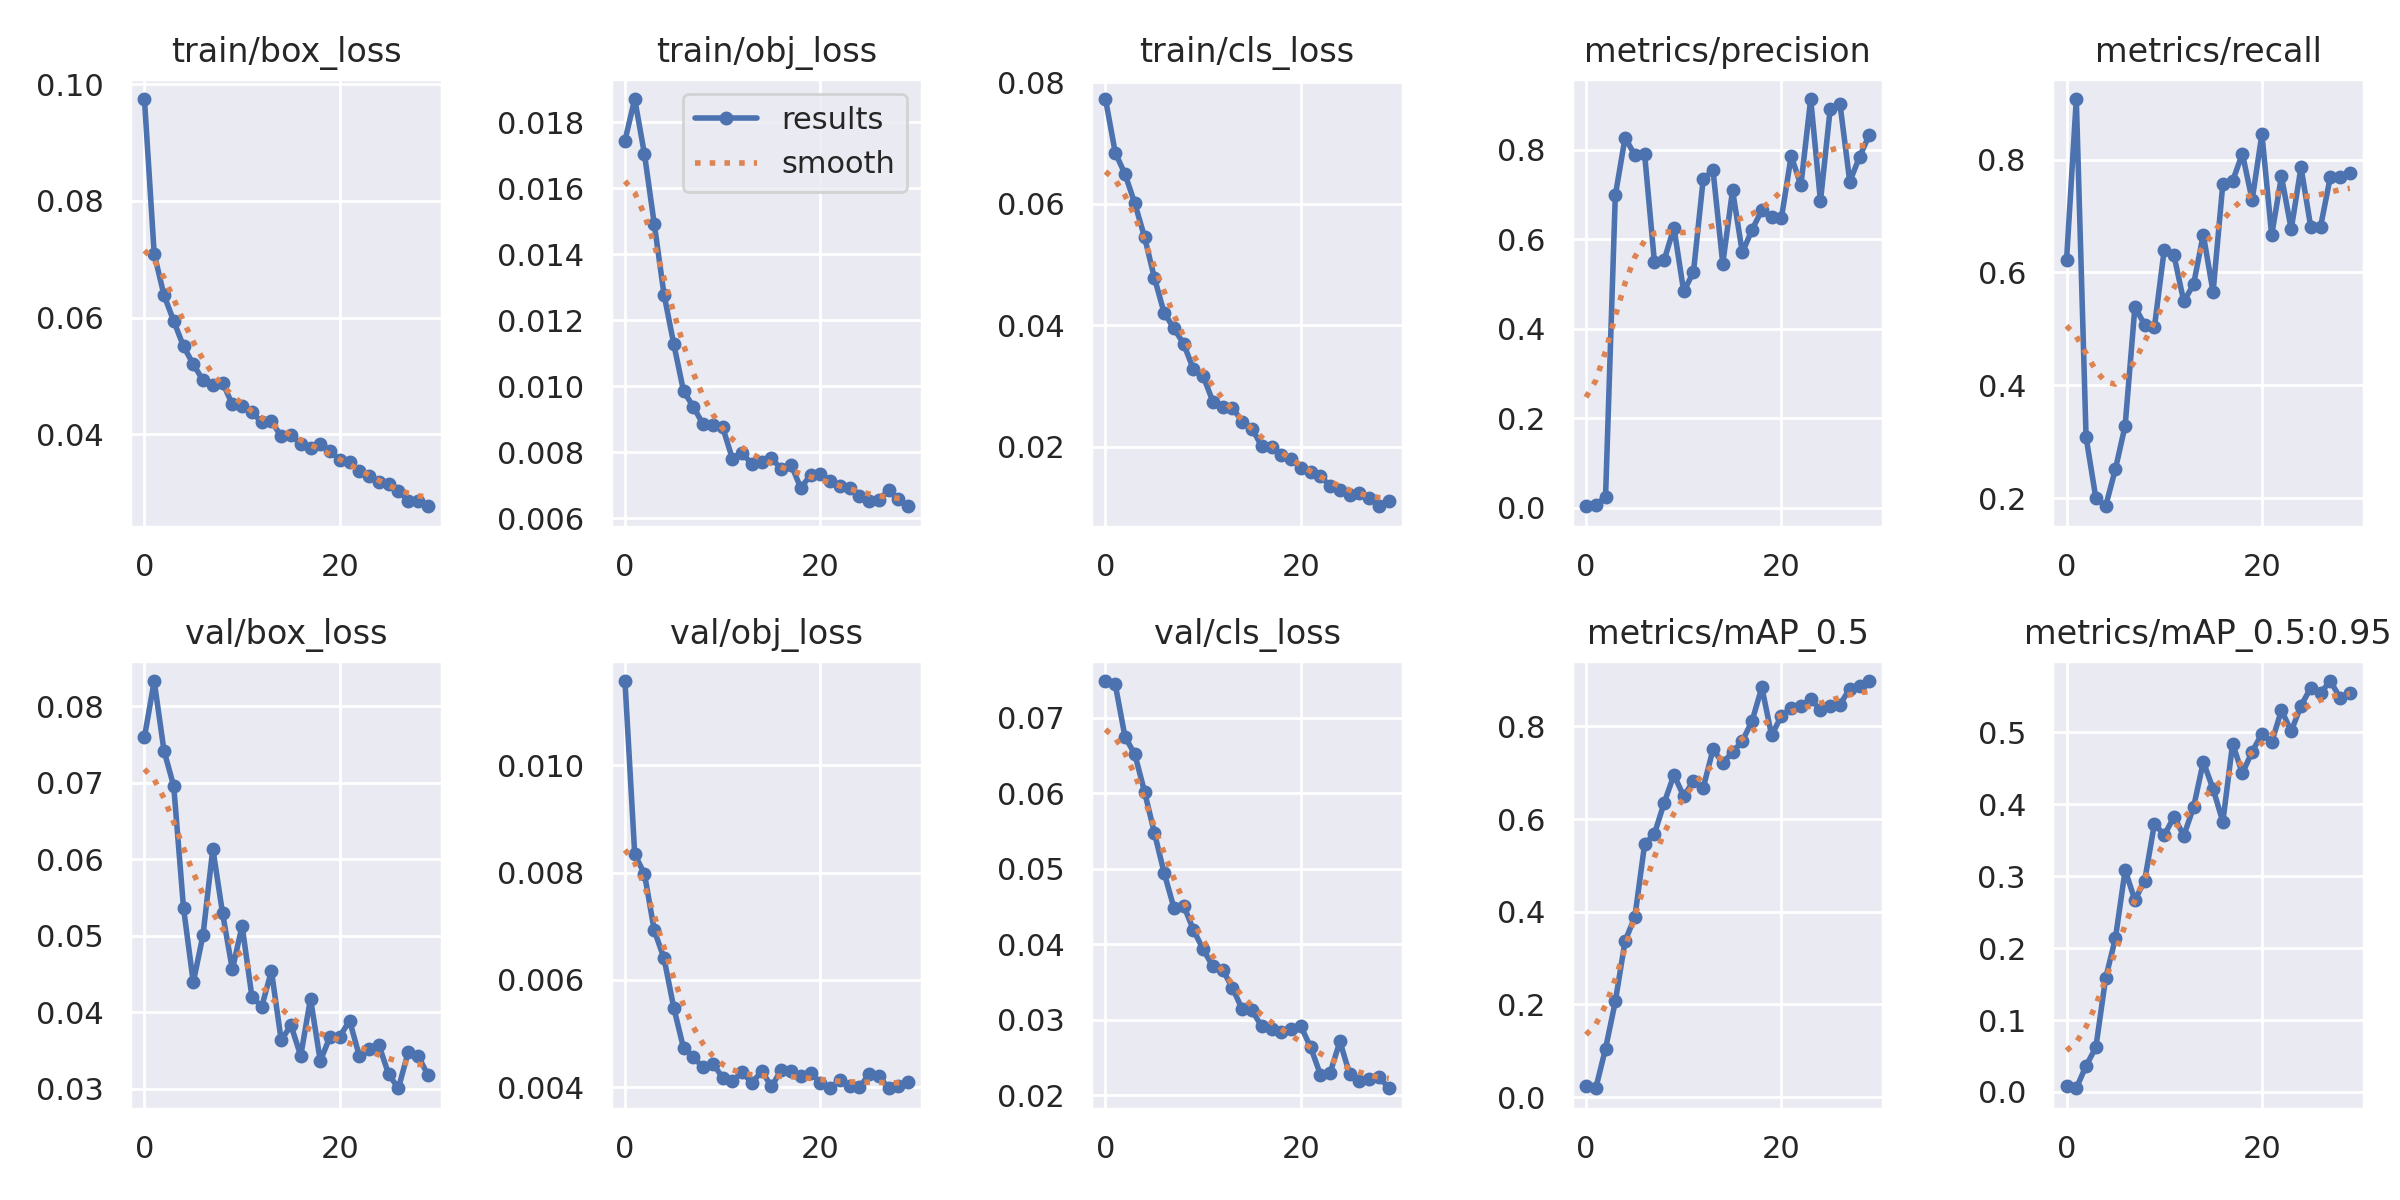

The table this chart was drawn from, first rows:
epoch, train/box_loss, train/obj_loss, train/cls_loss, metrics/precision, metrics/recall, metrics/mAP_0.5, metrics/mAP_0.5:0.95, val/box_loss, val/obj_loss, val/cls_loss, x/lr0, x/lr1, x/lr2
0, 0.09744, 0.01745, 0.07723, 0.003499, 0.6214, 0.02364, 0.008147, 0.07595, 0.01157, 0.07485, 0.07075, 0.00325, 0.00325
1, 0.0709, 0.01871, 0.06841, 0.006451, 0.9071, 0.01906, 0.005091, 0.08331, 0.008342, 0.07441, 0.04053, 0.006366, 0.006366
2, 0.06385, 0.01703, 0.06488, 0.02465, 0.3083, 0.1048, 0.03632, 0.07422, 0.007972, 0.06744, 0.0101, 0.009262, 0.009262
3, 0.0594, 0.01492, 0.06008, 0.6984, 0.2003, 0.2063, 0.06187, 0.06956, 0.006922, 0.06518, 0.00901, 0.00901, 0.00901
4, 0.05508, 0.01278, 0.0545, 0.8274, 0.1857, 0.3369, 0.158, 0.05366, 0.006401, 0.06019, 0.00901, 0.00901, 0.00901
5, 0.05201, 0.01127, 0.04785, 0.7883, 0.2513, 0.3887, 0.2135, 0.04391, 0.005479, 0.05479, 0.00868, 0.00868, 0.00868
6, 0.04924, 0.009849, 0.04207, 0.7906, 0.3286, 0.5457, 0.3085, 0.05014, 0.004726, 0.04946, 0.00835, 0.00835, 0.00835
7, 0.04852, 0.009378, 0.03951, 0.5499, 0.539, 0.568, 0.2667, 0.0614, 0.004559, 0.04485, 0.00802, 0.00802, 0.00802
8, 0.04886, 0.00884, 0.03696, 0.5535, 0.5071, 0.6349, 0.294, 0.05294, 0.00437, 0.04512, 0.00769, 0.00769, 0.00769
9, 0.04512, 0.008827, 0.03277, 0.6264, 0.5037, 0.6954, 0.3733, 0.0456, 0.004441, 0.04191, 0.00736, 0.00736, 0.00736
10, 0.04487, 0.008755, 0.03164, 0.4837, 0.6403, 0.6496, 0.3569, 0.05131, 0.004178, 0.0393, 0.00703, 0.00703, 0.00703
11, 0.04376, 0.007796, 0.02742, 0.5271, 0.6301, 0.6823, 0.3828, 0.04206, 0.004119, 0.03706, 0.0067, 0.0067, 0.0067
12, 0.04212, 0.007979, 0.0266, 0.7352, 0.5486, 0.6679, 0.3564, 0.04072, 0.004277, 0.0366, 0.00637, 0.00637, 0.00637
13, 0.04221, 0.007625, 0.02643, 0.7545, 0.5786, 0.7503, 0.3958, 0.0454, 0.004077, 0.03419, 0.00604, 0.00604, 0.00604
14, 0.03968, 0.007687, 0.02414, 0.5457, 0.6671, 0.7213, 0.4591, 0.03637, 0.004301, 0.03137, 0.00571, 0.00571, 0.00571
15, 0.03989, 0.007813, 0.02301, 0.7098, 0.565, 0.7446, 0.4215, 0.0383, 0.004013, 0.03122, 0.00538, 0.00538, 0.00538
16, 0.03838, 0.007487, 0.02007, 0.5707, 0.7571, 0.7683, 0.3757, 0.03432, 0.004319, 0.0291, 0.00505, 0.00505, 0.00505
17, 0.03766, 0.00762, 0.0199, 0.6217, 0.7618, 0.8119, 0.4844, 0.0418, 0.004305, 0.02876, 0.00472, 0.00472, 0.00472
18, 0.03843, 0.006913, 0.01873, 0.6656, 0.8103, 0.8846, 0.4431, 0.03364, 0.004213, 0.02832, 0.00439, 0.00439, 0.00439
19, 0.03711, 0.007306, 0.01801, 0.6492, 0.7283, 0.7808, 0.4733, 0.03682, 0.004269, 0.02874, 0.00406, 0.00406, 0.00406
20, 0.03564, 0.007339, 0.01654, 0.6473, 0.8451, 0.8231, 0.498, 0.03683, 0.004085, 0.02914, 0.00373, 0.00373, 0.00373
21, 0.0352, 0.007133, 0.01582, 0.7862, 0.6661, 0.8392, 0.4862, 0.03892, 0.003985, 0.02635, 0.0034, 0.0034, 0.0034
22, 0.03367, 0.006964, 0.01522, 0.7216, 0.7699, 0.8448, 0.5311, 0.03429, 0.004133, 0.02274, 0.00307, 0.00307, 0.00307
23, 0.03283, 0.0069, 0.0135, 0.9138, 0.6765, 0.8583, 0.5018, 0.03524, 0.004021, 0.02298, 0.00274, 0.00274, 0.00274
24, 0.03178, 0.006671, 0.01296, 0.6854, 0.7863, 0.836, 0.5372, 0.03574, 0.003996, 0.02712, 0.00241, 0.00241, 0.00241
25, 0.03142, 0.006511, 0.01208, 0.8922, 0.6806, 0.8443, 0.5621, 0.03189, 0.004243, 0.02276, 0.00208, 0.00208, 0.00208
26, 0.03024, 0.006555, 0.01239, 0.9024, 0.6806, 0.8474, 0.5549, 0.03007, 0.004204, 0.02186, 0.00175, 0.00175, 0.00175
27, 0.02866, 0.006847, 0.01165, 0.7291, 0.769, 0.8815, 0.5715, 0.03482, 0.00398, 0.02211, 0.00142, 0.00142, 0.00142
28, 0.02863, 0.006568, 0.01022, 0.7844, 0.7696, 0.8869, 0.5483, 0.03434, 0.004031, 0.02244, 0.00109, 0.00109, 0.00109
29, 0.02768, 0.006358, 0.01104, 0.8337, 0.7753, 0.8981, 0.5544, 0.03185, 0.004093, 0.02092, 0.00076, 0.00076, 0.00076
